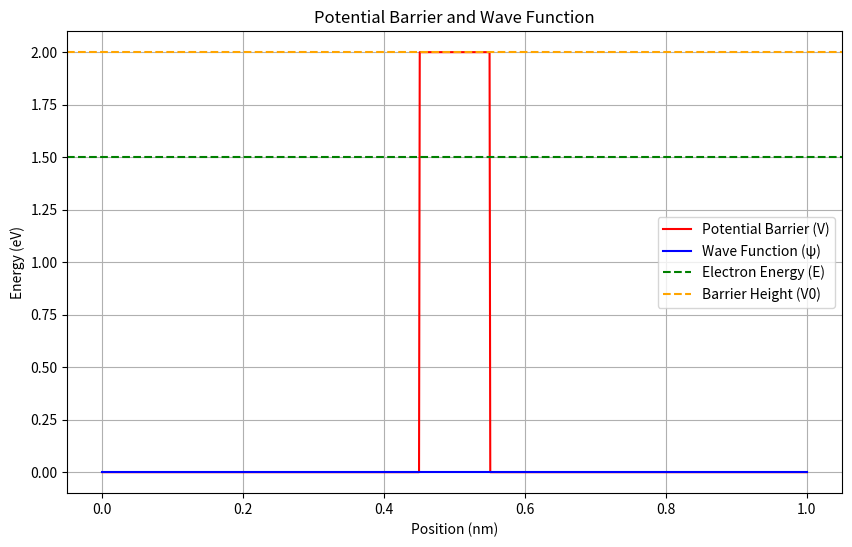

The matplotlib source for this figure:
import numpy as np
import matplotlib.pyplot as plt

# Constants (parameterized)
V0 = 2.0 * 1.602e-19  # Barrier height in Joules
E = 1.5 * 1.602e-19   # Electron energy in Joules
m = 9.11e-31          # Mass of electron in kg
hbar = 1.055e-34      # Reduced Planck's constant in Js

# Barrier parameters
width = 100e-12       # Barrier width in meters
N = 1000              # Number of points in the grid
L = 1e-9             # Length of the domain in meters
x = np.linspace(0, L, N)  # Spatial domain

# Potential array
V = np.zeros(N)
V[int(N/2)-int(width/(L/N)/2):int(N/2)+int(width/(L/N)/2)] = V0

# Hamiltonian matrix using finite difference method
h = L / N
H = np.zeros((N, N))
for i in range(1, N-1):
    H[i, i-1] = -hbar**2 / (2 * m * h**2)
    H[i, i] = 2 * hbar**2 / (2 * m * h**2) + V[i]

# Boundary conditions
H[0, 0] = H[N-1, N-1] = 1e10  # Large value to simulate infinite potential walls

# Solve the eigenvalue problem
energies, wavefuncs = np.linalg.eigh(H)

# Find the wave function corresponding to the energy level E
idx = np.argmin(np.abs(energies - E))
if idx >= len(energies):
    raise ValueError('Energy level does not correspond to any eigenvalue.')

psi = wavefuncs[:, idx]

# Normalize the wave function using a simple numerical integration method
normalization_factor = np.sum(psi**2) * (x[1] - x[0])  # Simple Riemann sum
psi /= np.sqrt(normalization_factor)

# Calculate tunneling probability (approximation)
T = np.abs(psi[int(N/2)])**2

# Plotting the results
plt.figure(figsize=(10, 6))
plt.plot(x * 1e9, V / 1.602e-19, label='Potential Barrier (V)', color='red')
plt.plot(x * 1e9, psi * np.max(V) * 0.5, label='Wave Function (ψ)', color='blue')
plt.title('Potential Barrier and Wave Function')
plt.xlabel('Position (nm)')
plt.ylabel('Energy (eV)')
plt.axhline(y=E / 1.602e-19, color='green', linestyle='--', label='Electron Energy (E)')
plt.axhline(y=V0 / 1.602e-19, color='orange', linestyle='--', label='Barrier Height (V0)')
plt.legend()
plt.grid()
plt.savefig('tunneling_probability_plot.png')

# Output the tunneling probability
print(f'Tunneling Probability (T): {T:.6e}')  # Output in scientific notation
